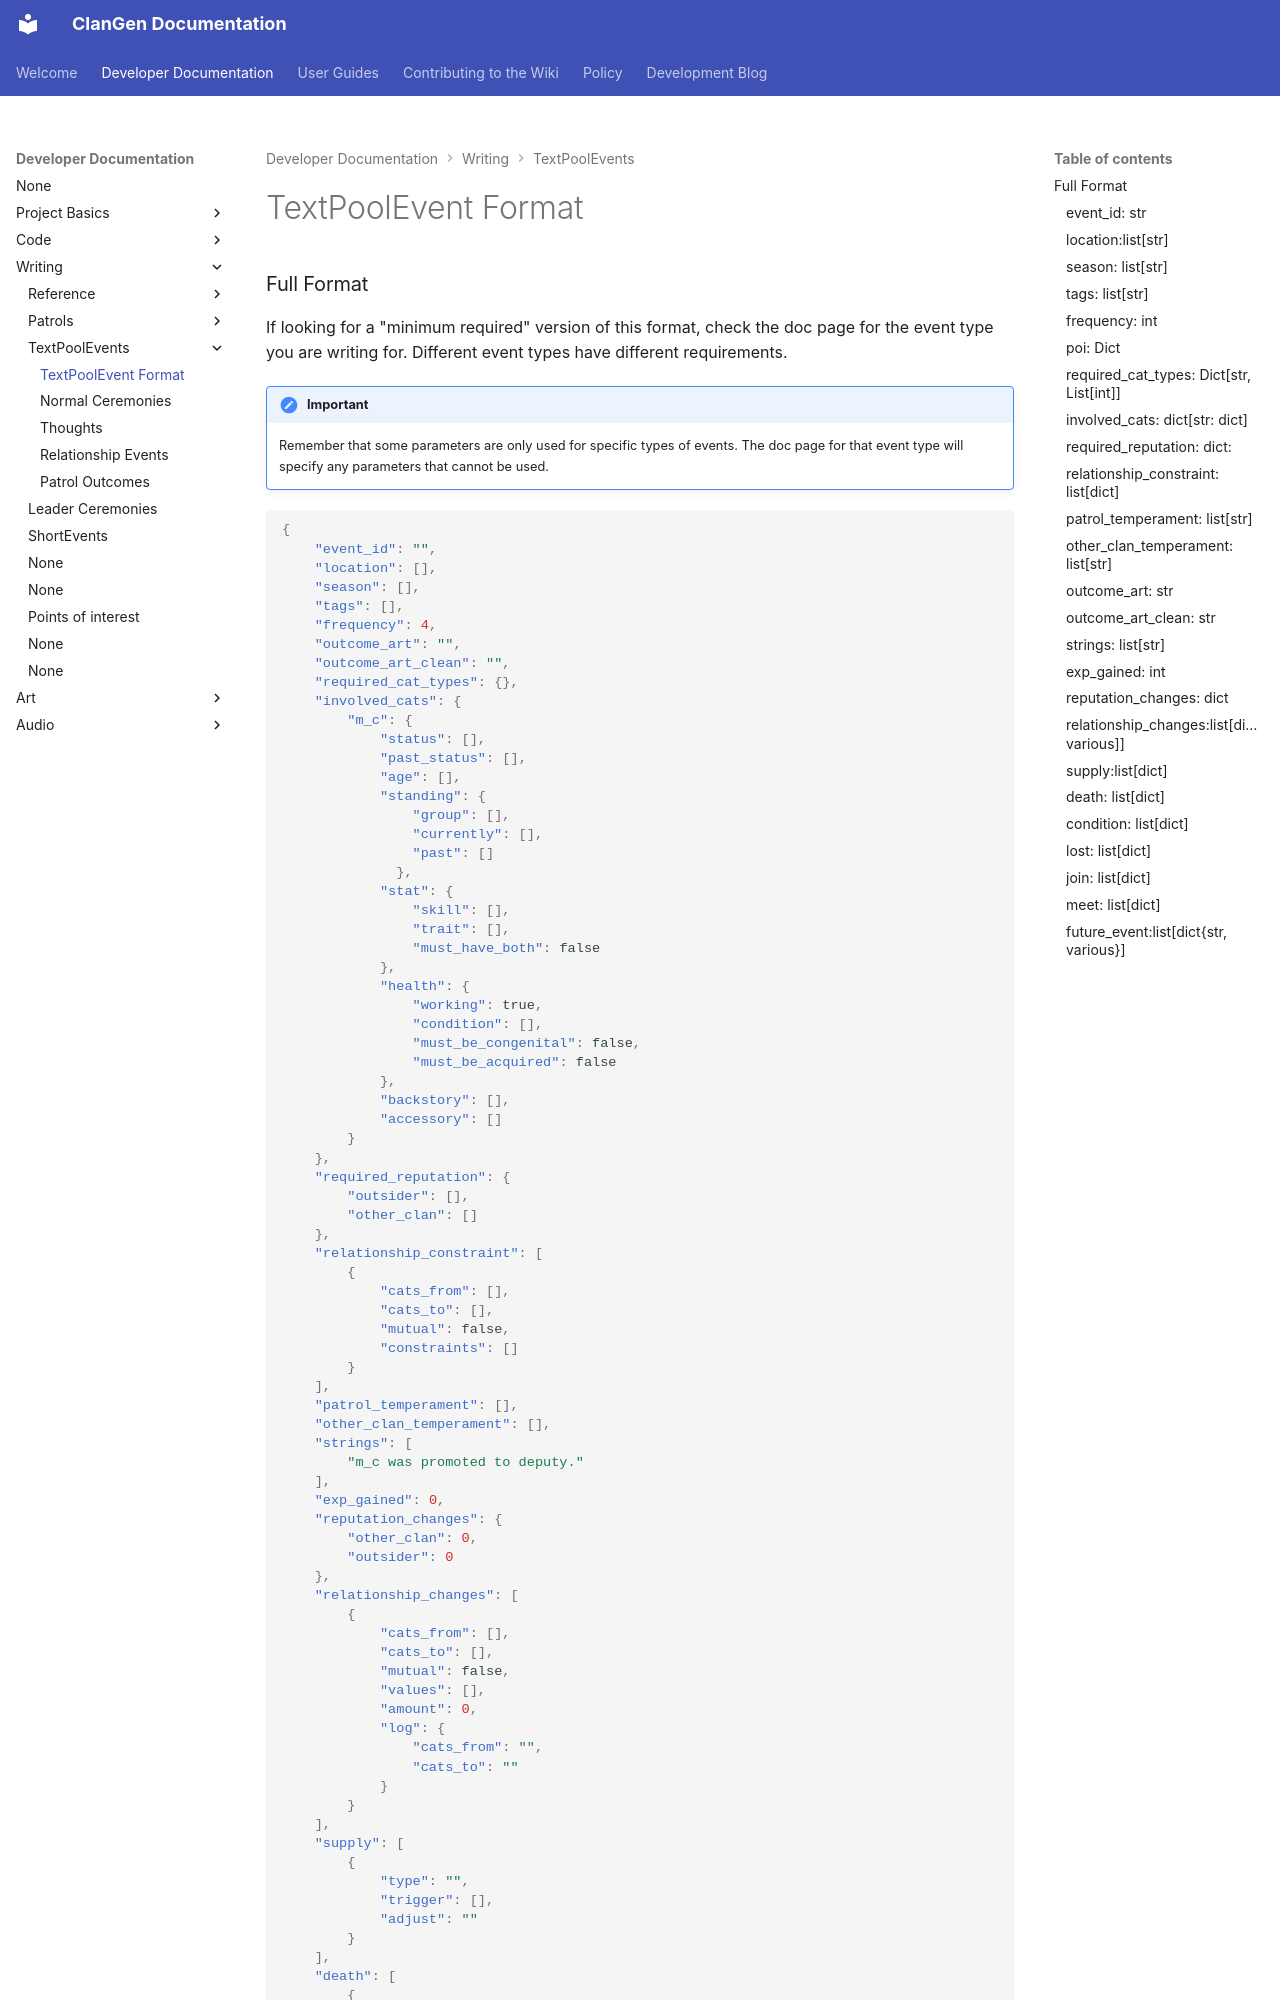

repository: ClanGenOfficial/clangen · page: dev/writing/textpoolevents/textpoolevent-format/index.html · generator: mkdocs

# TextPoolEvent Format

### Full Format
If looking for a "minimum required" version of this format, check the doc page for the event type you are writing for. Different event types have different requirements.

!!! important
    Remember that some parameters are only used for specific types of events. The doc page for that event type will specify any parameters that cannot be used.
